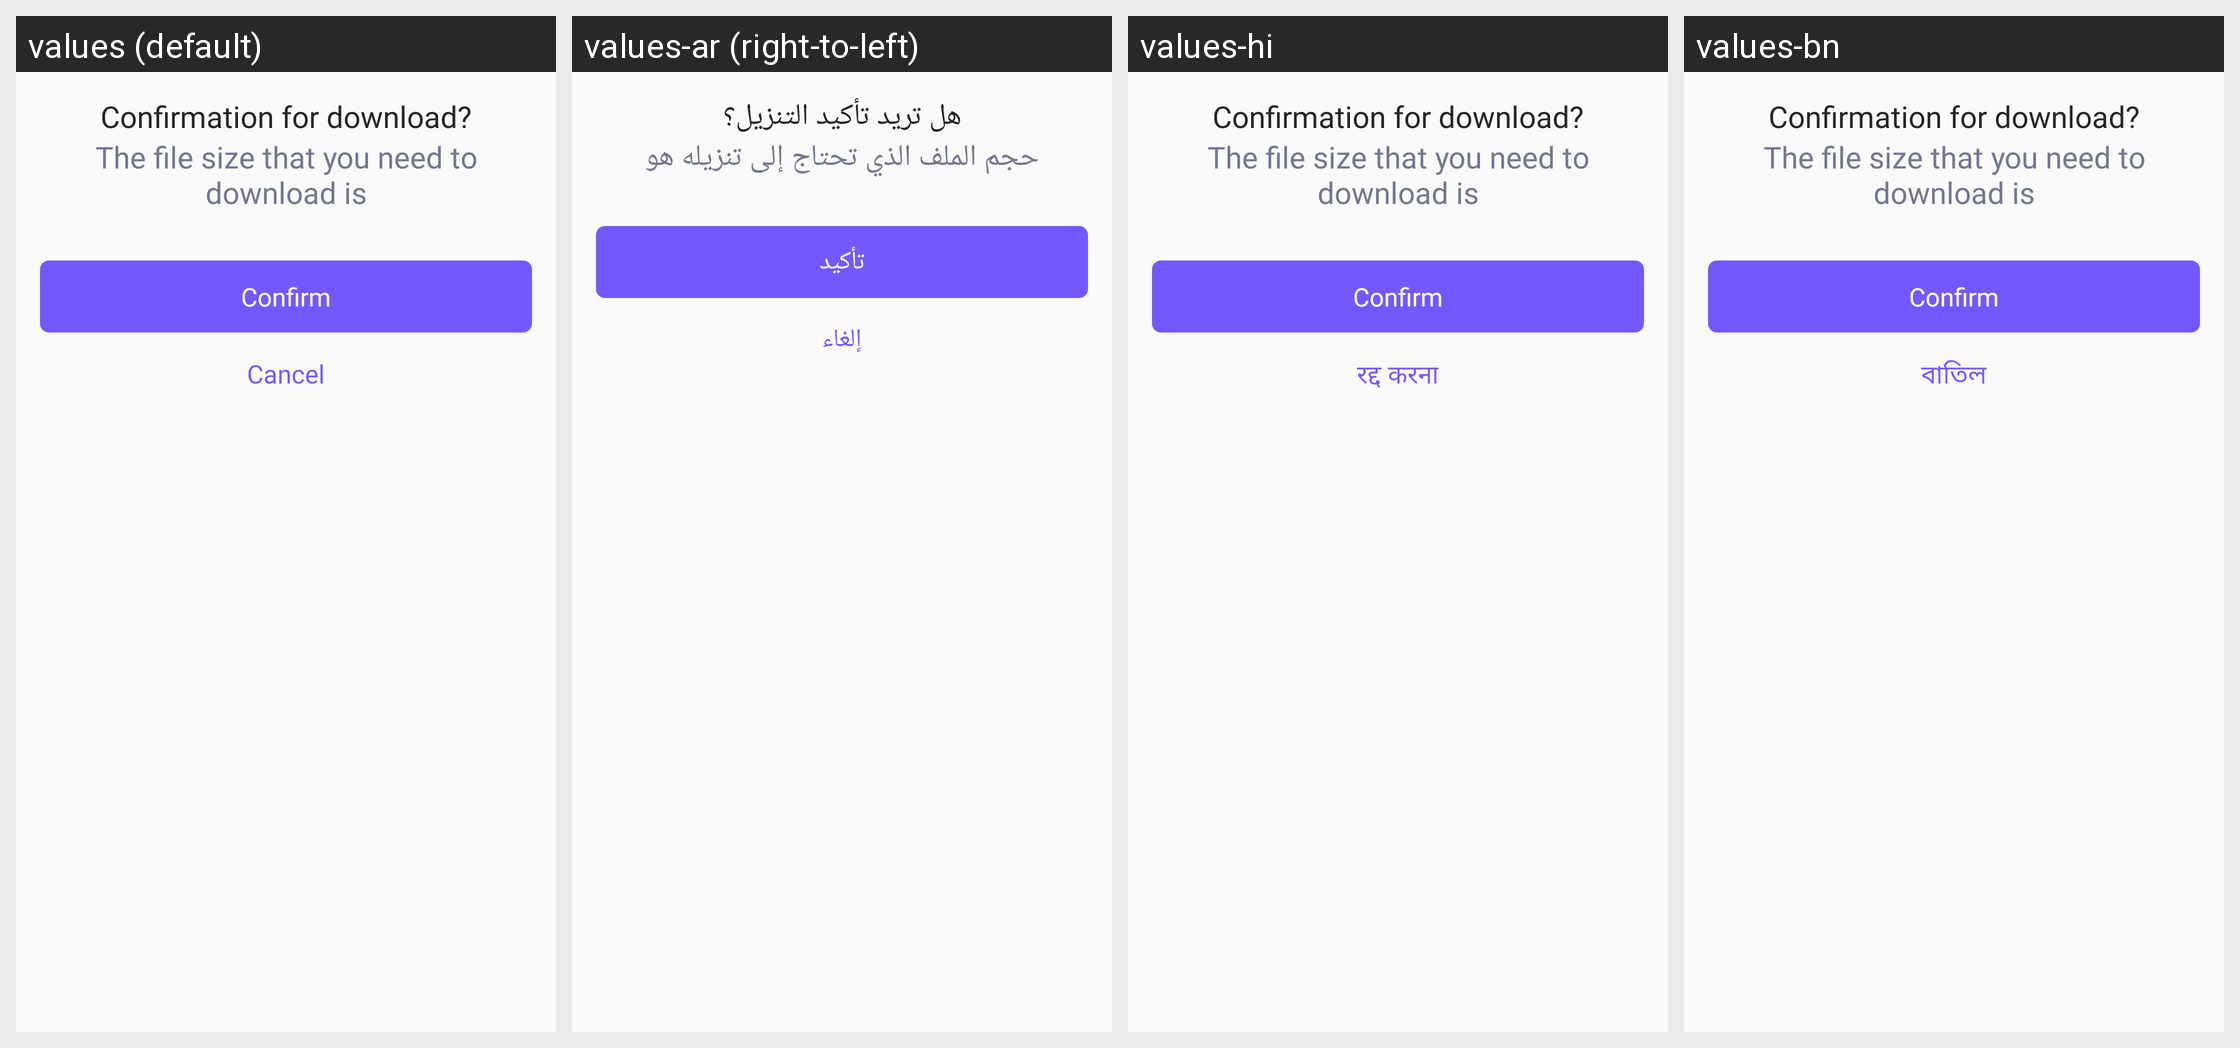

For this localized Android screen grid, give each drawn string resource with its value in every locale shown.
Android screen res/layout/download_images_confirmation_dialog.xml rendered under 4 locales, left to right: values (default), values-ar (right-to-left), values-hi, values-bn. Device: Nexus 5 (rendered at 1080×1920; each locale shown at half size, 540×960, under a caption strip naming it); theme AppTheme.
Other locales in the repository, not shown: values-es, values-fr.
Strings drawn on this screen, with the default value and each locale's value (text and hints the layout hard-codes, and strings that could not be matched under every locale, appear in the picture but are not listed):

confirmation_for_download_product_images
  values: Confirmation for download?
  values-ar: هل تريد تأكيد التنزيل؟
  values-hi: Confirmation for download?  [not translated; the default value is used]
  values-bn: Confirmation for download?  [not translated; the default value is used]

confirmation_for_download_product_images_text
  values: The file size that you need to download is
  values-ar: حجم الملف الذي تحتاج إلى تنزيله هو
  values-hi: The file size that you need to download is  [not translated; the default value is used]
  values-bn: The file size that you need to download is  [not translated; the default value is used]

confirm
  values: Confirm
  values-ar: تأكيد
  values-hi: Confirm  [not translated; the default value is used]
  values-bn: Confirm  [not translated; the default value is used]

cancel
  values: Cancel
  values-ar: إلغاء
  values-hi: रद्द करना
  values-bn: বাতিল
